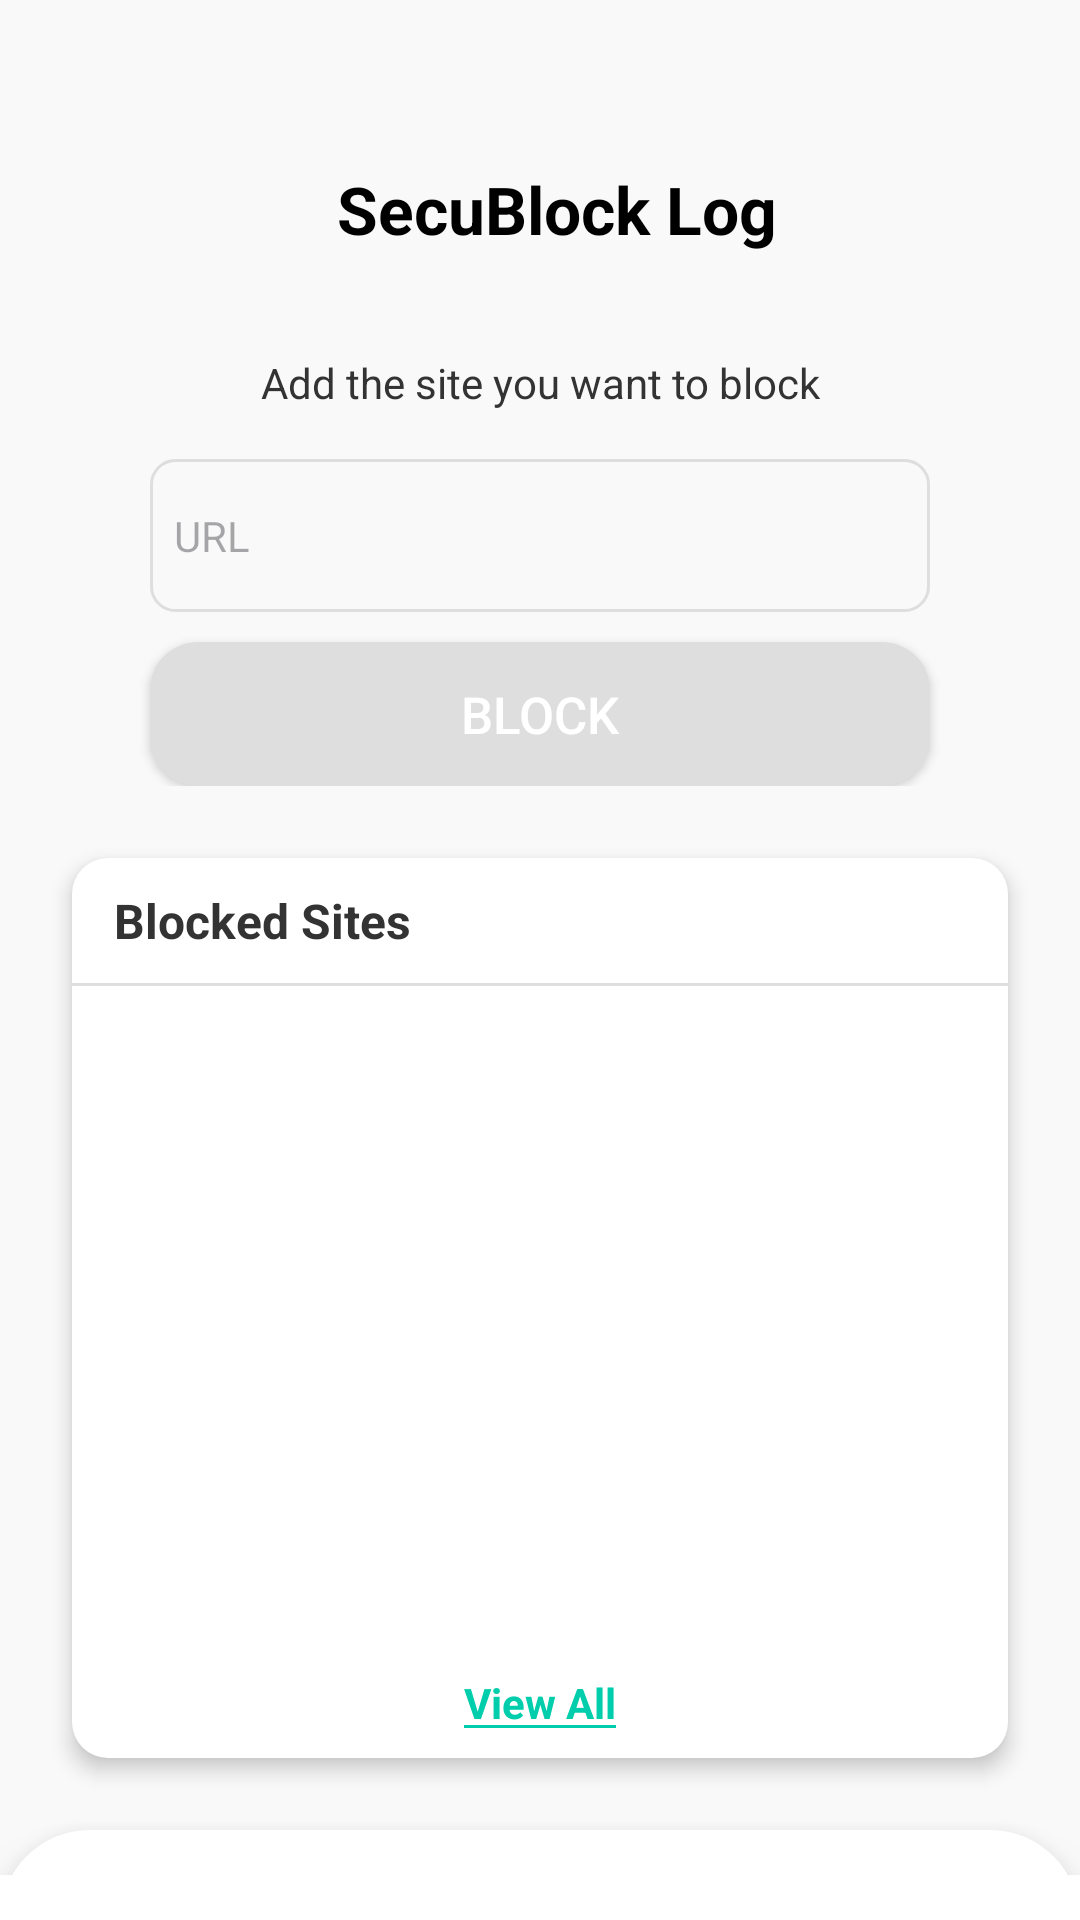

Write the Android layout XML for this screen, with the resource values it uses.
<!-- AndroidManifest.xml: application theme Theme.GomahRepoProject -->
<!-- res/layout/fragment_secu_block_log.xml -->
<?xml version="1.0" encoding="utf-8"?>
<androidx.constraintlayout.widget.ConstraintLayout xmlns:android="http://schemas.android.com/apk/res/android"
    xmlns:app="http://schemas.android.com/apk/res-auto"
    xmlns:tools="http://schemas.android.com/tools"
    android:layout_width="match_parent"
    android:layout_height="match_parent"
    tools:context=".main.seculog.SecuBlockFragment">

    <View
        android:layout_width="match_parent"
        android:layout_height="match_parent"
        android:background="@color/backgroundWhite" />

    <ImageView
        android:id="@+id/ivLoginBackArrow"
        android:layout_width="27dp"
        android:layout_height="20dp"
        android:layout_marginStart="11dp"
        android:layout_marginTop="60dp"
        android:src="@drawable/baseline_keyboard_backspace_24"
        app:layout_constraintStart_toStartOf="parent"
        app:layout_constraintTop_toTopOf="parent"
        app:tint="@color/blueGreen" />

    <TextView
        android:id="@+id/txtFeatures"
        android:layout_width="wrap_content"
        android:layout_height="wrap_content"
        android:layout_marginStart="11dp"
        android:layout_marginTop="55dp"
        android:text="SecuBlock Log"
        android:textColor="@color/black"
        android:textSize="22sp"
        android:textStyle="bold"
        app:layout_constraintEnd_toEndOf="parent"
        app:layout_constraintStart_toStartOf="parent"
        app:layout_constraintTop_toTopOf="parent" />

    <LinearLayout
        android:id="@+id/blockLayer"
        android:layout_width="match_parent"
        android:layout_height="wrap_content"
        android:layout_marginTop="118dp"
        android:orientation="vertical"
        app:layout_constraintEnd_toEndOf="parent"
        app:layout_constraintStart_toStartOf="parent"
        app:layout_constraintTop_toTopOf="parent">


        <TextView
            android:layout_width="match_parent"
            android:layout_height="wrap_content"
            android:textAlignment="center"
            android:text="Add the site you want to block"
            android:textColor="@color/lightBlack"
            android:textSize="14sp" />
        <EditText
            android:id="@+id/etWebsiteUrl"
            android:layout_width="match_parent"
            android:textSize="14sp"
            android:layout_height="wrap_content"
            android:hint="URL"
            android:textColor="@color/black"
            android:background="@drawable/rename_phone_bg"
            android:paddingVertical="16dp"
            android:layout_marginHorizontal="50dp"
            android:layout_marginTop="16sp"
            android:paddingHorizontal="8dp"/>

        <Button
            android:id="@+id/btnBlockUrl"
            android:layout_width="match_parent"
            android:layout_height="wrap_content"
            android:text="Block"
            android:textColor="@color/white"
            android:textSize="17dp"
            android:background="@drawable/active_btn"
            app:backgroundTint="@null"
            android:layout_marginHorizontal="50dp"
            android:layout_marginTop="10dp"/>
    </LinearLayout>
    <LinearLayout
        android:id="@+id/blockedLayer"
        android:layout_width="match_parent"
        android:background="@drawable/curve_bg"
        android:elevation="4dp"
        android:layout_height="300dp"
        android:layout_marginTop="24dp"
        app:layout_constraintTop_toBottomOf="@+id/blockLayer"
        android:layout_marginHorizontal="24dp">
        <LinearLayout
            android:layout_width="match_parent"
            android:orientation="vertical"
            android:layout_height="match_parent">
            <TextView
                android:textStyle="bold"
                android:layout_width="wrap_content"
                android:layout_height="wrap_content"
                android:layout_marginTop="10dp"
                android:textColor="@color/lightBlack"
                android:text="Blocked Sites"
                android:textSize="16sp"
                android:layout_marginStart="14dp"/>

            <View
                android:layout_width="match_parent"
                android:layout_height="1dp"
                android:layout_marginTop="10dp"
                android:background="@color/gray2" />
            <androidx.recyclerview.widget.RecyclerView
                android:id="@+id/rvBlockedSites"
                tools:listitem="@layout/secu_block_item"
                android:layout_width="match_parent"
                android:layout_weight="1"
                android:layout_height="0dp"/>

            <LinearLayout
                android:layout_width="wrap_content"
                android:orientation="vertical"
                android:layout_gravity="center"
                android:paddingVertical="8dp"
                android:layout_height="wrap_content">
                <TextView
                    android:id="@+id/btnTest"
                    android:layout_width="wrap_content"
                    android:layout_height="wrap_content"
                    android:text="View All"
                    android:textColor="@color/blueGreen"
                    android:textSize="14sp"
                    android:textStyle="bold" />
                <View
                    android:background="@color/blueGreen"
                    android:layout_width="match_parent"
                    android:translationY="-2dp"
                    android:layout_height="1dp"/>
            </LinearLayout>
        </LinearLayout>
    </LinearLayout>

    <androidx.constraintlayout.widget.ConstraintLayout
        android:layout_width="match_parent"
        android:layout_height="0dp"
        android:layout_marginTop="24dp"
        android:background="@drawable/recent_activities_layout"
        android:elevation="10dp"
        app:layout_constraintEnd_toEndOf="parent"
        app:layout_constraintStart_toStartOf="parent"
        app:layout_constraintBottom_toBottomOf="parent"
        app:layout_constraintTop_toBottomOf="@id/blockedLayer">

        <LinearLayout
            android:id="@+id/textRecentActivityLayer"
            android:layout_width="match_parent"
            android:layout_height="wrap_content"
            android:layout_marginTop="12dp"
            android:orientation="horizontal"
            app:layout_constraintTop_toTopOf="parent">

            <TextView
                android:layout_width="0dp"
                android:layout_height="wrap_content"
                android:layout_marginStart="30dp"
                android:layout_weight="1"
                android:text="Virus-infected files"
                android:textColor="@color/lightBlack"
                android:textSize="18sp"
                android:textStyle="bold" />

        </LinearLayout>

        <androidx.recyclerview.widget.RecyclerView
            android:layout_width="match_parent"
            android:layout_height="wrap_content"
            android:layout_marginTop="47dp"
            app:layout_constraintEnd_toEndOf="parent"
            app:layout_constraintBottom_toTopOf="@id/bottomViewMargin"
            tools:listitem="@layout/virus_infected_item"
            app:layout_constraintStart_toStartOf="parent"
            app:layout_constraintTop_toTopOf="parent"/>

        <View
            android:id="@+id/bottomViewMargin"
            android:layout_width="match_parent"
            android:layout_height="15dp"
            android:background="@color/white"
            app:layout_constraintBottom_toBottomOf="parent"
            app:layout_constraintStart_toStartOf="parent" />

    </androidx.constraintlayout.widget.ConstraintLayout>

</androidx.constraintlayout.widget.ConstraintLayout>
<!-- res/layout/secu_block_item.xml (included above) -->
<?xml version="1.0" encoding="utf-8"?>
<androidx.constraintlayout.widget.ConstraintLayout xmlns:android="http://schemas.android.com/apk/res/android"
    android:layout_width="match_parent"
    android:layout_height="wrap_content"
    xmlns:app="http://schemas.android.com/apk/res-auto">
    
    <LinearLayout
        app:layout_constraintTop_toTopOf="parent"
        android:layout_marginVertical="4dp"
        android:layout_width="match_parent"
        android:orientation="vertical"
        android:layout_height="match_parent">

       <LinearLayout
           android:layout_width="match_parent"
           android:layout_marginVertical="4dp"
           android:gravity="center"
           android:layout_marginStart="16dp"
           android:layout_marginEnd="8dp"
           android:orientation="horizontal"
           android:layout_height="wrap_content">
           <ImageView
               android:id="@+id/ivSocialIcon"
               android:src="@drawable/baseline_insert_drive_file_24"
               android:layout_width="20dp"
               app:tint="@color/red"
               android:layout_height="20dp"/>
           <TextView
               android:id="@+id/tvSiteUrl"
               android:layout_width="0dp"
               android:layout_height="wrap_content"
               android:text="http://www.facebook.com"
               android:textSize="14sp"
               android:lines="1"
               android:ellipsize="end"
               android:layout_weight="1"
               android:textColor="@color/lightBlack"
               android:layout_marginHorizontal="8dp"/>
           <androidx.constraintlayout.widget.ConstraintLayout
               android:id="@+id/unBlockIcon"
               android:layout_width="25dp"
               android:layout_height="25dp">
           <ImageView
               android:layout_width="match_parent"
               android:layout_height="match_parent"
               android:background="@drawable/unblock_bg"/>
               <View
                   android:layout_width="6dp"
                   android:layout_height="1.5dp"
                   app:layout_constraintStart_toStartOf="parent"
                   android:background="@color/red"
                   app:layout_constraintEnd_toEndOf="parent"
                   app:layout_constraintTop_toTopOf="parent"
                   app:layout_constraintBottom_toBottomOf="parent"/>
           </androidx.constraintlayout.widget.ConstraintLayout>

       </LinearLayout>
        <View
            android:layout_width="match_parent"
            android:background="@color/gray2"
            android:layout_height="1dp"/>

    </LinearLayout>

</androidx.constraintlayout.widget.ConstraintLayout>
<!-- res/layout/virus_infected_item.xml (included above) -->
<?xml version="1.0" encoding="utf-8"?>
<androidx.constraintlayout.widget.ConstraintLayout xmlns:android="http://schemas.android.com/apk/res/android"
    xmlns:app="http://schemas.android.com/apk/res-auto"
    android:layout_width="match_parent"
    android:layout_height="wrap_content">

    <LinearLayout
        android:layout_width="match_parent"
        android:layout_height="match_parent"
        android:layout_marginVertical="4dp"
        android:orientation="vertical"
        app:layout_constraintTop_toTopOf="parent">


        <LinearLayout
            android:layout_width="match_parent"
            android:layout_height="wrap_content"
            android:layout_marginVertical="4dp"
       android:layout_marginHorizontal="32dp"
            android:gravity="center"
            android:orientation="horizontal">

            <ImageView
                android:id="@+id/ivSocialIcon"
                android:layout_width="20dp"
                android:layout_height="20dp"
                app:tint="@color/red"
                android:src="@drawable/baseline_insert_drive_file_24" />

            <TextView
                android:layout_width="wrap_content"
                android:layout_height="wrap_content"
                android:layout_marginStart="4dp"
                android:layout_weight="1"
                android:text="http://www.facebook.com"
                android:textColor="@color/lightBlack"
                android:textSize="14sp" />

            <LinearLayout
                android:layout_width="wrap_content"
                android:layout_height="wrap_content"
                android:gravity="center">

                <ImageView
                    android:layout_width="4dp"
                    android:layout_marginEnd="1dp"
                    android:layout_height="4dp"
                    android:background="@drawable/gray_point" />

                <ImageView
                    android:layout_width="4dp"
                    android:layout_marginEnd="1dp"
                    android:layout_height="4dp"
                    android:background="@drawable/gray_point" />

                <ImageView
                    android:layout_width="4dp"
                    android:layout_marginEnd="1dp"
                    android:layout_height="4dp"
                    android:background="@drawable/gray_point" />


            </LinearLayout>

        </LinearLayout>


    </LinearLayout>

</androidx.constraintlayout.widget.ConstraintLayout>
<!-- resources referenced by this layout -->
<resources>
  <color name="backgroundWhite">#F9F9FA</color>
  <color name="black">#FF000000</color>
  <color name="blueGreen">#00CDAC</color>
  <color name="gray2">#DEDEDE</color>
  <color name="lightBlack">#333333</color>
  <color name="red">#E51804</color>
  <color name="white">#FFFFFFFF</color>
  <!-- drawable active_btn (drawable) -->
  <?xml version="1.0" encoding="utf-8"?>
  <selector xmlns:android="http://schemas.android.com/apk/res/android">
  <item android:state_pressed="true">
      <shape android:shape="rectangle">
          <solid android:color="@color/blueGreen"/>
          <corners android:radius="16dp"/>
      </shape>
  </item>
      <item>
      <shape android:shape="rectangle">
          <solid android:color="@color/gray2"/>
          <corners android:radius="16dp"/>
      </shape>
  </item>
  </selector>
  <!-- drawable curve_bg (drawable) -->
  <?xml version="1.0" encoding="utf-8"?>
  <selector xmlns:android="http://schemas.android.com/apk/res/android">
  <item>
      <shape android:shape="rectangle">
          <corners android:radius="12sp"/>
          <solid android:color="@color/white"/>
      </shape>
  </item>
  </selector>
  <!-- drawable recent_activities_layout (drawable) -->
  <?xml version="1.0" encoding="utf-8"?>
  <selector xmlns:android="http://schemas.android.com/apk/res/android">
  <item>
      <shape android:shape="rectangle">
          <solid android:color="@color/white"/>
          <corners android:topLeftRadius="32dp" android:topRightRadius="32dp"/>
      </shape>
  </item>
  </selector>
  <!-- drawable rename_phone_bg (drawable) -->
  <?xml version="1.0" encoding="utf-8"?>
  <selector xmlns:android="http://schemas.android.com/apk/res/android">
      <item android:state_focused="true">
          <shape android:shape="rectangle">
              <stroke android:width="1dp" android:color="@color/blueGreen"/>
              <corners android:radius="8dp"/>
          </shape>
      </item>
      <item>
          <shape android:shape="rectangle">
              <stroke android:width="1dp" android:color="@color/gray2"/>
              <corners android:radius="8dp"/>
          </shape>
      </item>
  </selector>
  <!-- drawable unblock_bg (drawable) -->
  <?xml version="1.0" encoding="utf-8"?>
  <selector xmlns:android="http://schemas.android.com/apk/res/android">
  <item>
      <shape android:shape="rectangle">
          <corners android:radius="8dp"/>
          <stroke android:width="1dp" android:color="@color/red"/>
      </shape>
  </item>
  </selector>
  <style name="Theme.GomahRepoProject" parent="Base.Theme.GomahRepoProject" />
  <style name="Base.Theme.GomahRepoProject" parent="Theme.Material3.DayNight.NoActionBar">
          
          <item name="colorPrimary">@color/lightBlack</item>
          <item name="android:navigationBarColor">@color/white</item>
          <item name="android:statusBarColor">@color/lightBlack</item>
      </style>
</resources>
